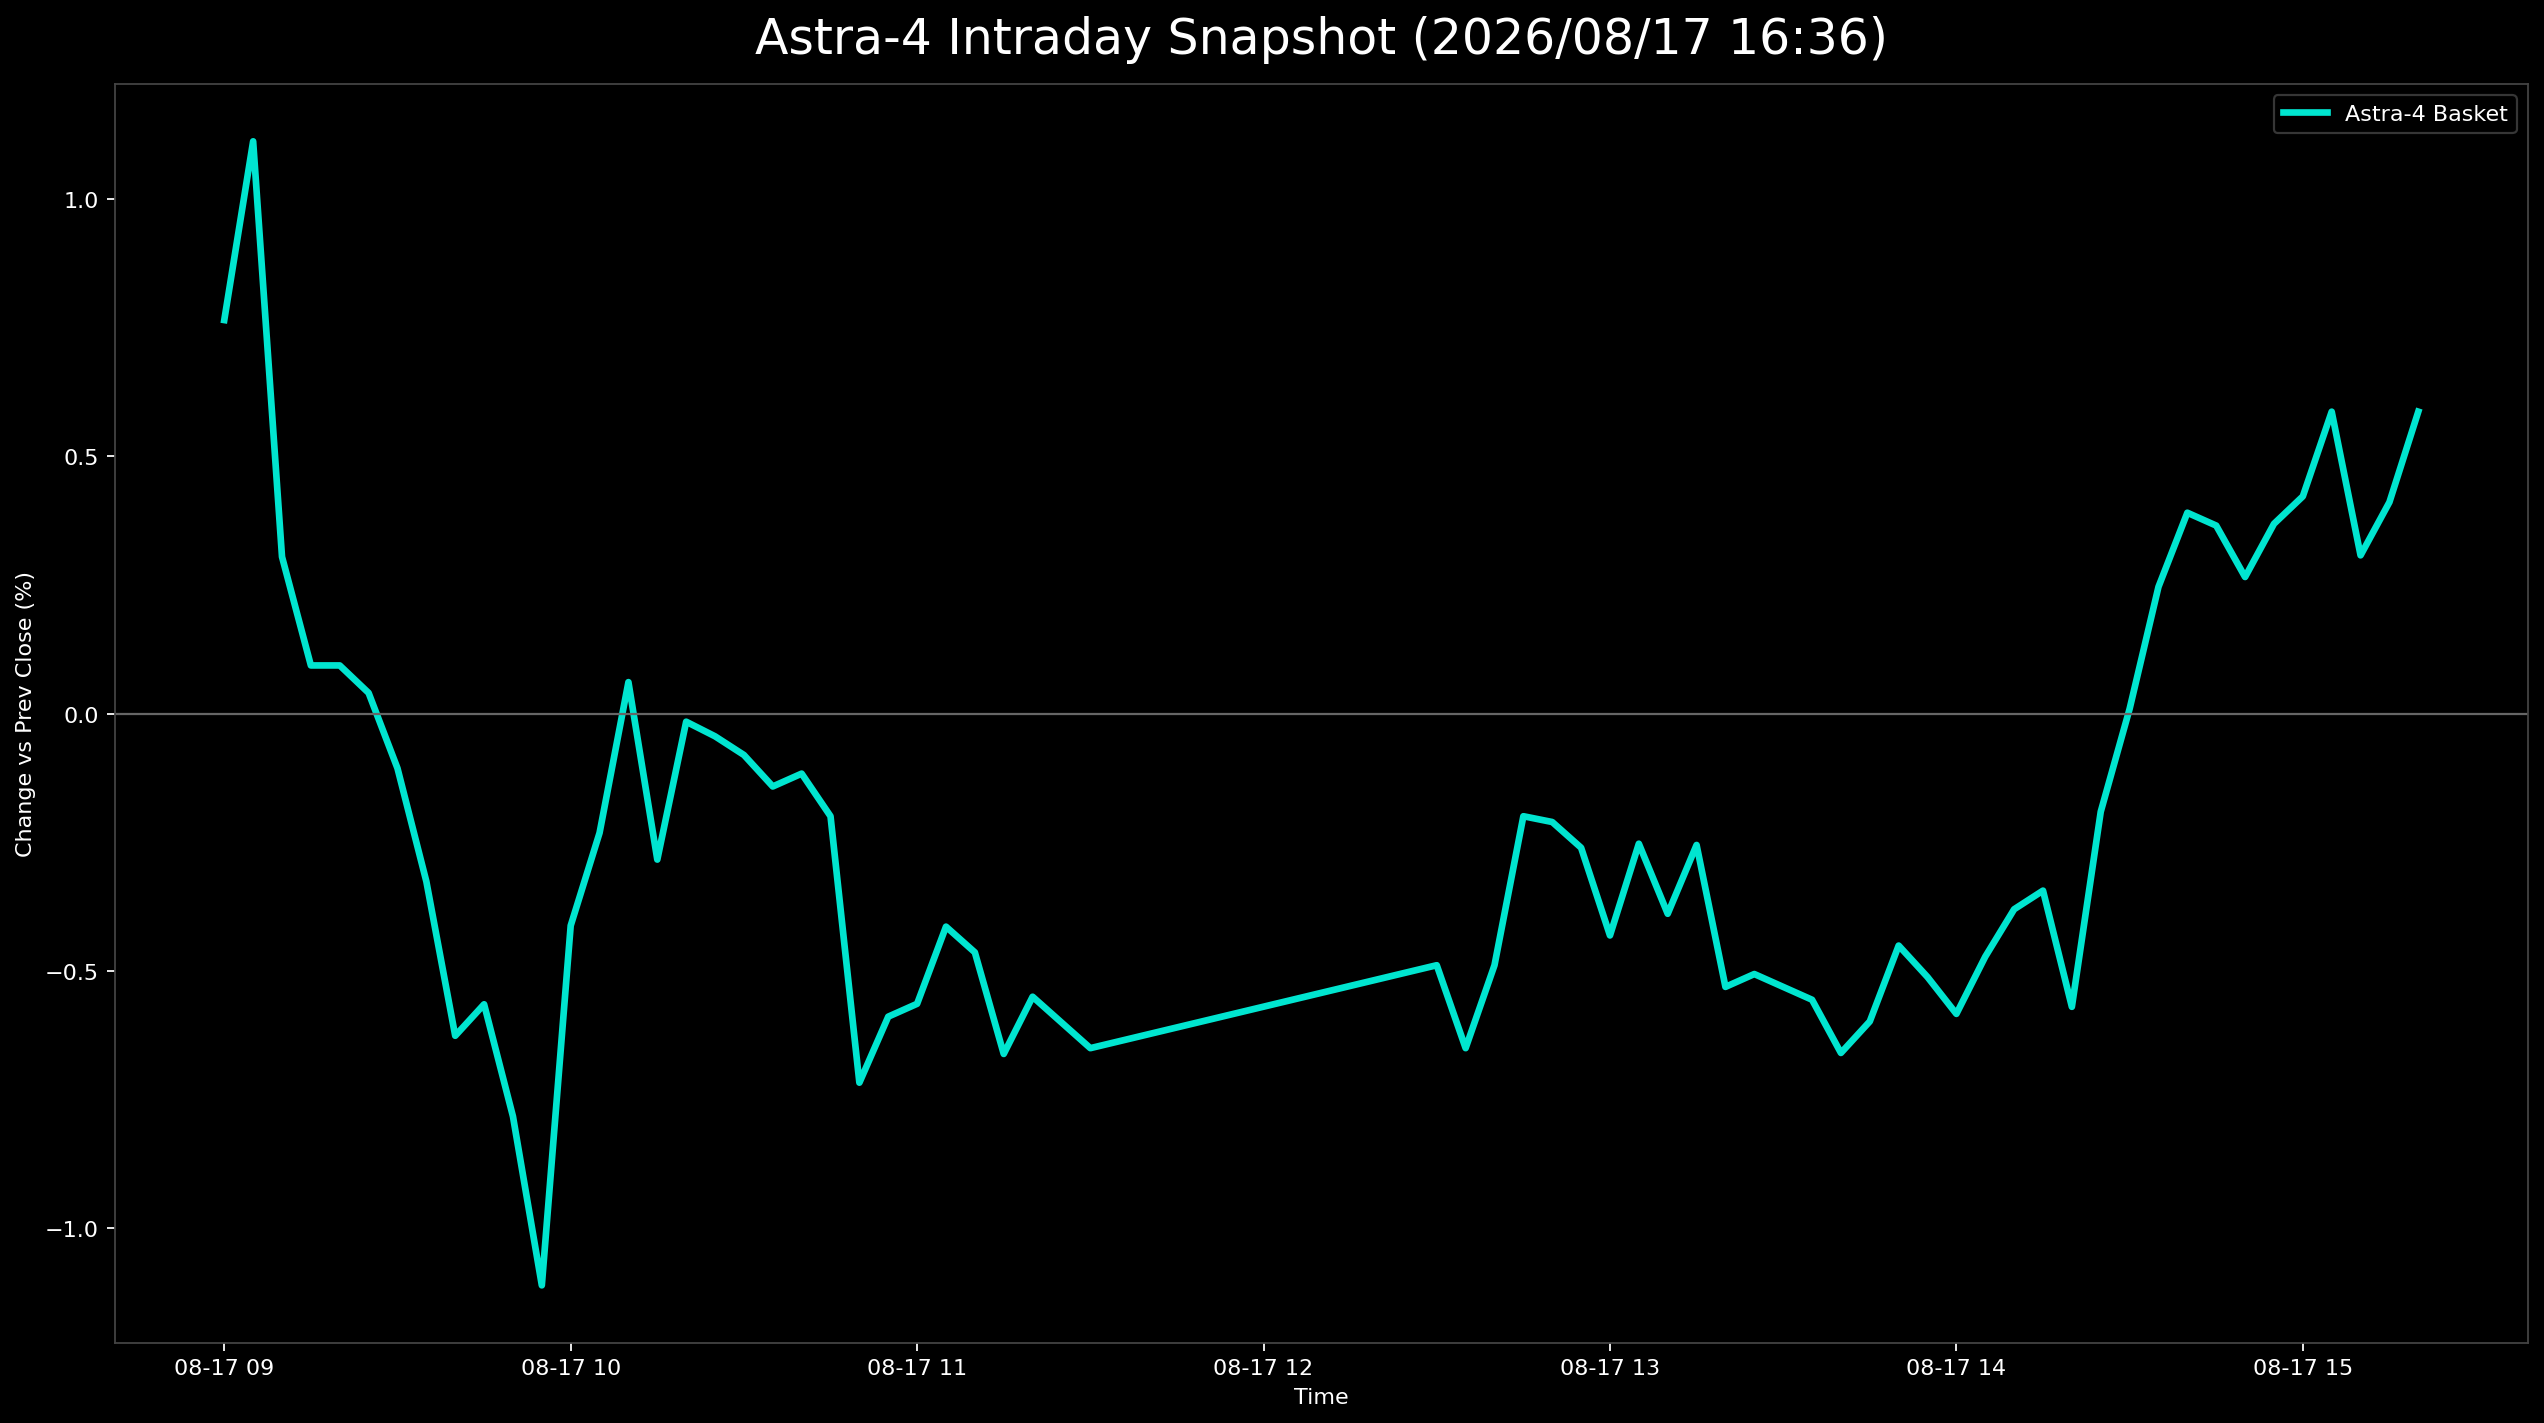

The table this chart was drawn from, first rows:
日時, 9348.T, 402A.T, 186A.T, Astra4_mean
2026-08-17 09:00:00+09:00, 0.01647, -0.005515, 0.012, 0.007653
2026-08-17 09:05:00+09:00, 0.01647, -0.001838, 0.01875, 0.01113
2026-08-17 09:10:00+09:00, 0.009412, -0.005515, 0.005251, 0.003049
2026-08-17 09:15:00+09:00, 0.009412, -0.007353, 0.0007502, 0.0009363
2026-08-17 09:20:00+09:00, 0.009412, -0.007353, 0.0007502, 0.0009363
2026-08-17 09:25:00+09:00, 0.007059, -0.007353, 0.0015, 0.0004021
2026-08-17 09:30:00+09:00, 0.009412, -0.007353, -0.005251, -0.001064
2026-08-17 09:35:00+09:00, 0.009412, -0.01471, -0.004501, -0.003265
2026-08-17 09:40:00+09:00, 0.009412, -0.01471, -0.0135, -0.006266
2026-08-17 09:45:00+09:00, 0.009412, -0.01287, -0.0135, -0.005653
2026-08-17 09:50:00+09:00, 0.004706, -0.01471, -0.0135, -0.007834
2026-08-17 09:55:00+09:00, 0.002353, -0.01471, -0.02101, -0.01112
2026-08-17 10:00:00+09:00, 0.007059, -0.003676, -0.01575, -0.004124
2026-08-17 10:05:00+09:00, 0.004706, 0.001838, -0.0135, -0.00232
2026-08-17 10:10:00+09:00, 0.009412, 0.003676, -0.01125, 0.0006118
2026-08-17 10:15:00+09:00, 0.009412, -0.003676, -0.01425, -0.002839
2026-08-17 10:20:00+09:00, 0.01412, -0.001838, -0.01275, -0.0001579
2026-08-17 10:25:00+09:00, 0.01176, -0.001838, -0.01125, -0.0004421
2026-08-17 10:30:00+09:00, 0.01176, -0.003676, -0.0105, -0.0008048
2026-08-17 10:35:00+09:00, 0.01176, -0.005515, -0.0105, -0.001418
2026-08-17 10:40:00+09:00, 0.01176, -0.005515, -0.009752, -0.001167
2026-08-17 10:45:00+09:00, 0.01412, -0.007353, -0.01275, -0.001996
2026-08-17 10:50:00+09:00, 0.009412, -0.009191, -0.02176, -0.007178
2026-08-17 10:55:00+09:00, 0.01176, -0.009191, -0.02026, -0.005894
2026-08-17 11:00:00+09:00, 0.01176, -0.009191, -0.0195, -0.005644
2026-08-17 11:05:00+09:00, 0.01176, -0.009191, -0.015, -0.004143
2026-08-17 11:10:00+09:00, 0.01176, -0.009191, -0.0165, -0.004644
2026-08-17 11:15:00+09:00, 0.01176, -0.01287, -0.01875, -0.006619
2026-08-17 11:20:00+09:00, 0.01176, -0.01103, -0.01725, -0.005506
2026-08-17 11:25:00+09:00, 0.01176, -0.01103, -0.01875, -0.006006
2026-08-17 11:30:00+09:00, 0.01176, -0.01103, -0.02026, -0.006507
2026-08-17 12:30:00+09:00, 0.01176, -0.009191, -0.01725, -0.004894
2026-08-17 12:35:00+09:00, 0.01176, -0.01103, -0.02026, -0.006507
2026-08-17 12:40:00+09:00, 0.01176, -0.009191, -0.01725, -0.004894
2026-08-17 12:45:00+09:00, 0.01412, -0.007353, -0.01275, -0.001996
2026-08-17 12:50:00+09:00, 0.01412, -0.009191, -0.01125, -0.002109
2026-08-17 12:55:00+09:00, 0.01412, -0.009191, -0.01275, -0.002609
2026-08-17 13:00:00+09:00, 0.009412, -0.007353, -0.015, -0.004315
2026-08-17 13:05:00+09:00, 0.01176, -0.007353, -0.012, -0.00253
2026-08-17 13:10:00+09:00, 0.01176, -0.009191, -0.01425, -0.003893
2026-08-17 13:15:00+09:00, 0.01176, -0.003676, -0.01575, -0.002555
2026-08-17 13:20:00+09:00, 0.009412, -0.007353, -0.018, -0.005315
2026-08-17 13:25:00+09:00, 0.009412, -0.007353, -0.01725, -0.005065
2026-08-17 13:30:00+09:00, 0.009412, -0.007353, -0.018, -0.005315
2026-08-17 13:35:00+09:00, 0.009412, -0.007353, -0.01875, -0.005565
2026-08-17 13:40:00+09:00, 0.007059, -0.007353, -0.0195, -0.0066
2026-08-17 13:45:00+09:00, 0.007059, -0.005515, -0.0195, -0.005987
2026-08-17 13:50:00+09:00, 0.007059, -0.001838, -0.01875, -0.004511
2026-08-17 13:55:00+09:00, 0.007059, -0.003676, -0.01875, -0.005124
2026-08-17 14:00:00+09:00, 0.009412, -0.003676, -0.02326, -0.00584
2026-08-17 14:05:00+09:00, 0.009412, -0.001838, -0.02176, -0.004727
2026-08-17 14:10:00+09:00, 0.01176, -0.003676, -0.0195, -0.003806
2026-08-17 14:15:00+09:00, 0.01176, -0.001838, -0.02026, -0.003443
2026-08-17 14:20:00+09:00, 0.009412, -0.005515, -0.02101, -0.005703
2026-08-17 14:25:00+09:00, 0.01412, -0.001838, -0.018, -0.001908
2026-08-17 14:30:00+09:00, 0.01412, -0.001838, -0.012, 9.21370048394543e-05
2026-08-17 14:35:00+09:00, 0.01647, 0.003676, -0.01275, 0.002465
2026-08-17 14:40:00+09:00, 0.01412, 0.007353, -0.009752, 0.003906
2026-08-17 14:45:00+09:00, 0.01412, 0.007353, -0.0105, 0.003656
2026-08-17 14:50:00+09:00, 0.01412, 0.007353, -0.0135, 0.002656
... 6 more rows
